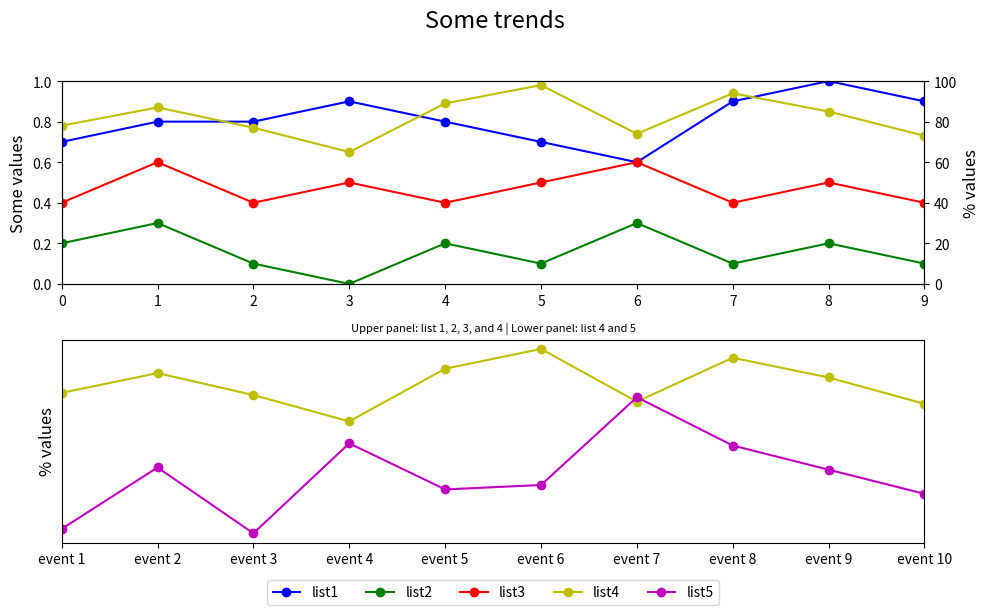

Write the Python code that produced this figure.

import matplotlib.pyplot as plt

# Data
event_index = ['event 1', 'event 2', 'event 3', 'event 4', 'event 5', 
               'event 6', 'event 7', 'event 8', 'event 9', 'event 10']
list1 = [0.7, 0.8, 0.8, 0.9, 0.8, 0.7, 0.6, 0.9, 1.0, 0.9]
list2 = [0.2, 0.3, 0.1, 0.0, 0.2, 0.1, 0.3, 0.1, 0.2, 0.1]
list3 = [0.4, 0.6, 0.4, 0.5, 0.4, 0.5, 0.6, 0.4, 0.5, 0.4]
list4 = [78, 87, 77, 65, 89, 98, 74, 94, 85, 73]
list5 = [16, 44, 14, 55, 34, 36, 76, 54, 43, 32]

fig = plt.figure(figsize=(10, 6))

# First subplot
ax1 = fig.add_subplot(211)
ax2 = ax1.twinx()

line1 = ax1.plot(list1, 'bo-', label='list1')
line2 = ax1.plot(list2, 'go-', label='list2')
line3 = ax1.plot(list3, 'ro-', label='list3')
line4 = ax2.plot(list4, 'yo-', label='list4')

ax1.set_ylim(0, 1)
ax1.set_xlim(0, len(event_index) - 1)
ax1.set_ylabel('Some values', fontsize=12)
ax2.set_ylabel('% values', fontsize=12)
ax2.set_ylim(0, 100)
ax2.set_xlim(0, len(event_index) - 1)

# Second subplot
ax3 = fig.add_subplot(212)
ax3.set_xlim(0, len(event_index) - 1)
ax3.set_ylabel('% values', fontsize=12)

# Plotting list4 and list5
ax3.plot(list4, 'yo-', label='list4')
line5 = ax3.plot(list5, 'mo-', label='list5')

# Centering the legend below the x labels of the second subplot
lines = line1 + line2 + line3 + line4 + line5
labels = [l.get_label() for l in lines]
ax3.legend(lines, labels, loc='upper center', bbox_to_anchor=(0.5, -0.15), ncol=5)

# Adjusting titles
plt.suptitle('Some trends', y=1.02, fontsize=17)
plt.title('Upper panel: list 1, 2, 3, and 4 | Lower panel: list 4 and 5', fontsize=8)

# Optional: Remove y-axis ticks from the second subplot
ax3.yaxis.set_ticks([])

# Improve layout
fig.tight_layout()
plt.subplots_adjust(top=0.9)  # Adjust the top spacing for the main title
plt.xticks(range(len(event_index)), event_index)  # Set x-ticks to event indices
plt.show()
